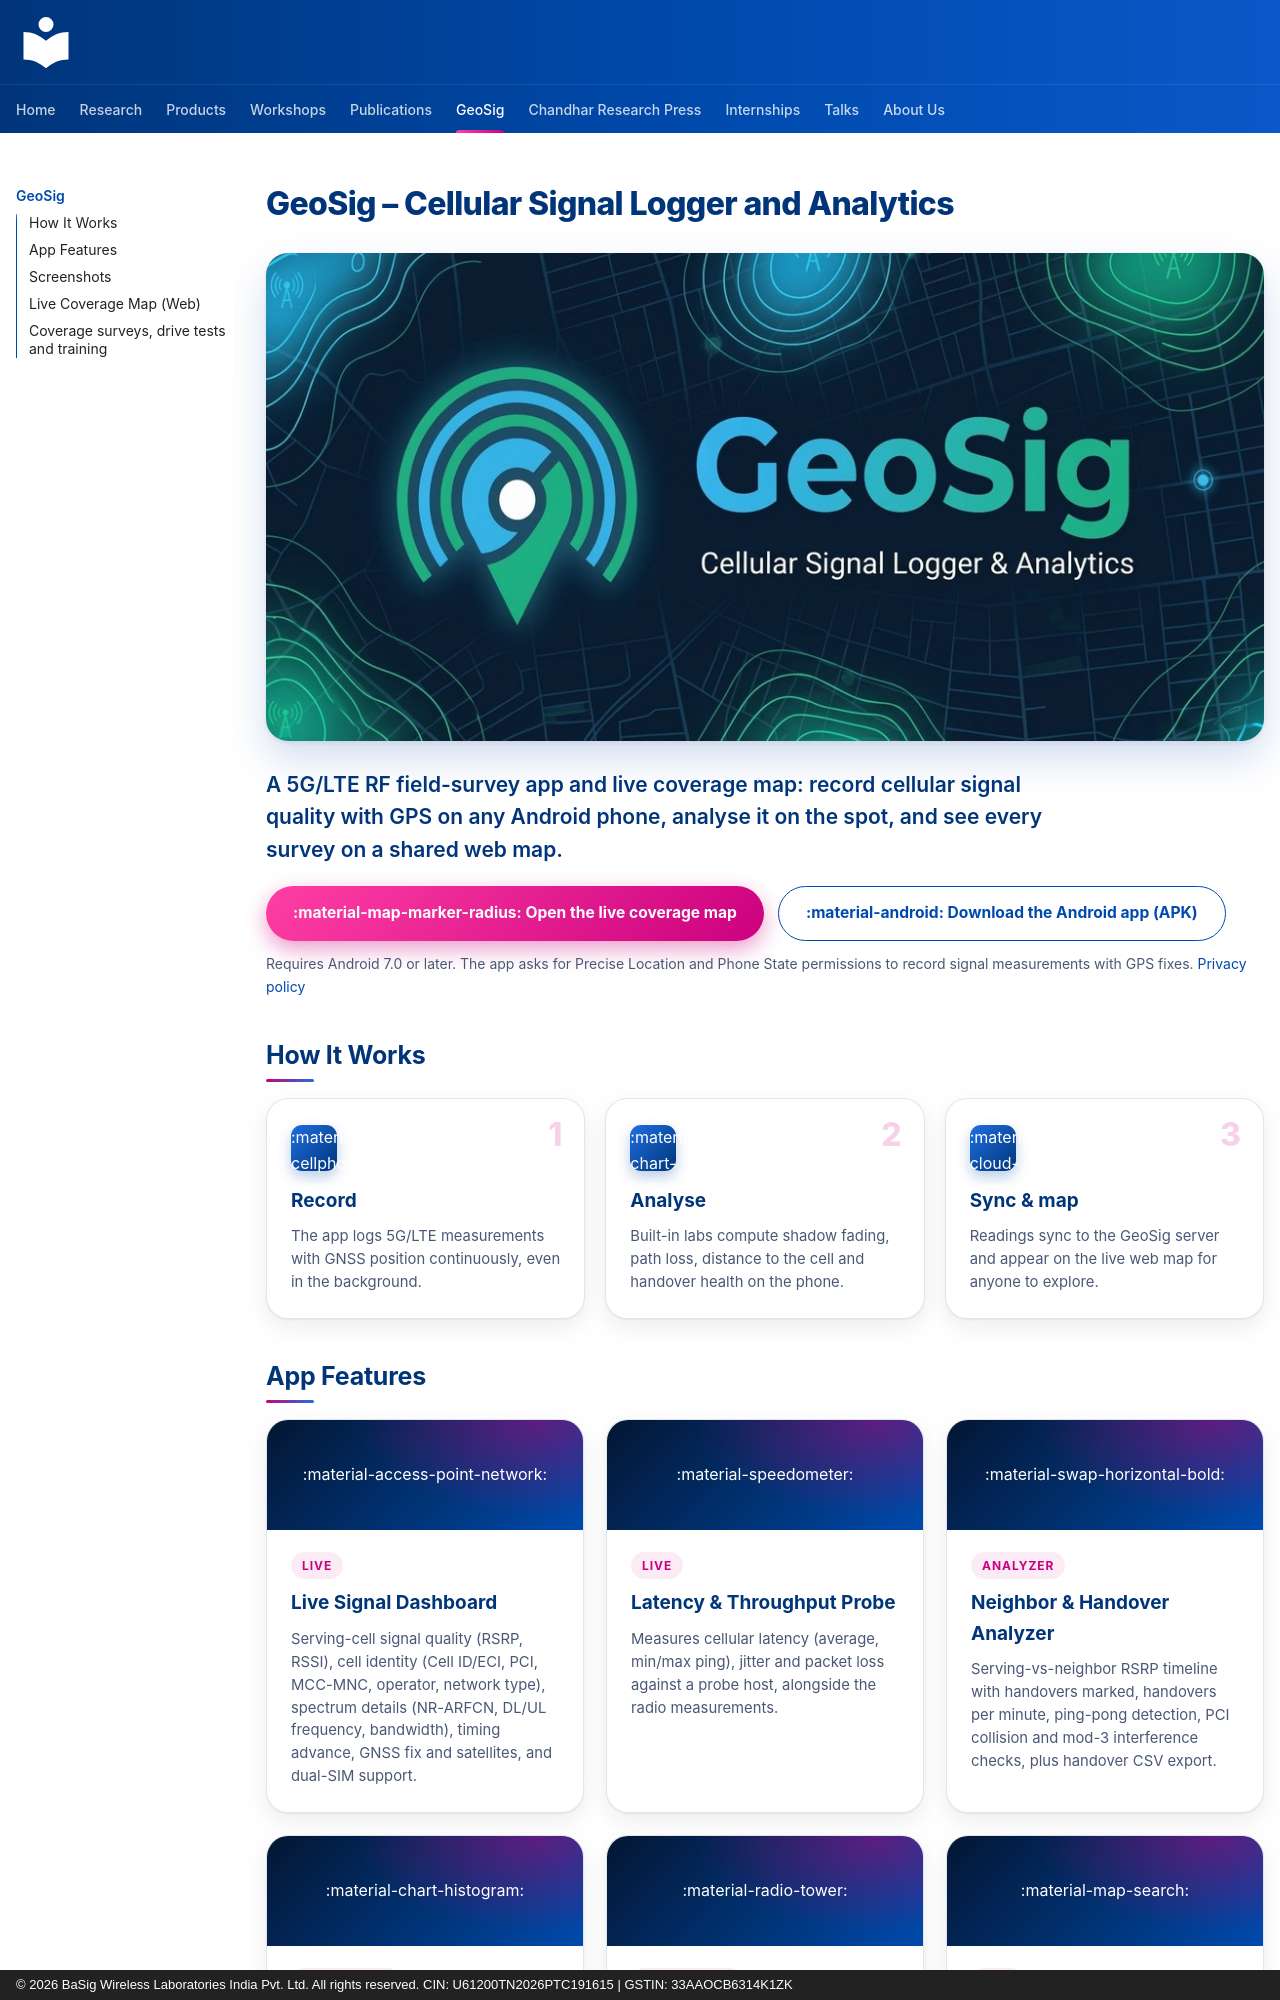

repository: basigwireless/basig-docs · page: geosig/index.html · generator: mkdocs · copyright: © 2026 BaSig Wireless Laboratories India Pvt. Ltd. All rights reserved. CIN: U61200TN2026PTC191615 | GSTIN: 33AAOCB6314K1ZK

---
title: GeoSig – Cellular Signal Logger and Analytics
---

# GeoSig – Cellular Signal Logger and Analytics

![GeoSig – Cellular Signal Logger & Analytics](geosig-banner.jpg){ .bw-geo-banner }

<p class="bw-lead">A 5G/LTE RF field-survey app and live coverage map: record cellular signal quality with GPS on any Android phone, analyse it on the spot, and see every survey on a shared web map.</p>

<div class="bw-geo-actions" markdown>
[:material-map-marker-radius: Open the live coverage map](https://geosig.basigwireless.com){ .bw-btn .bw-btn--primary target="_blank" rel="noopener" }
[:material-android: Download the Android app (APK)](https://geosig.basigwireless.com/geosig.apk){ .bw-btn .bw-btn--outline }
</div>

<p class="bw-note">Requires Android 7.0 or later. The app asks for Precise Location and Phone State permissions to record signal measurements with GPS fixes. <a href="https://geosig.basigwireless.com/privacy" target="_blank" rel="noopener">Privacy policy</a></p>

## How It Works

<div class="bw-steps" markdown>

<div class="bw-step" markdown><span class="bw-step__n">1</span><span class="bw-step__icon">:material-cellphone-wireless:</span><strong>Record</strong><span>The app logs 5G/LTE measurements with GNSS position continuously, even in the background.</span></div>

<div class="bw-step" markdown><span class="bw-step__n">2</span><span class="bw-step__icon">:material-chart-bell-curve:</span><strong>Analyse</strong><span>Built-in labs compute shadow fading, path loss, distance to the cell and handover health on the phone.</span></div>

<div class="bw-step" markdown><span class="bw-step__n">3</span><span class="bw-step__icon">:material-cloud-sync:</span><strong>Sync & map</strong><span>Readings sync to the GeoSig server and appear on the live web map for anyone to explore.</span></div>

</div>
